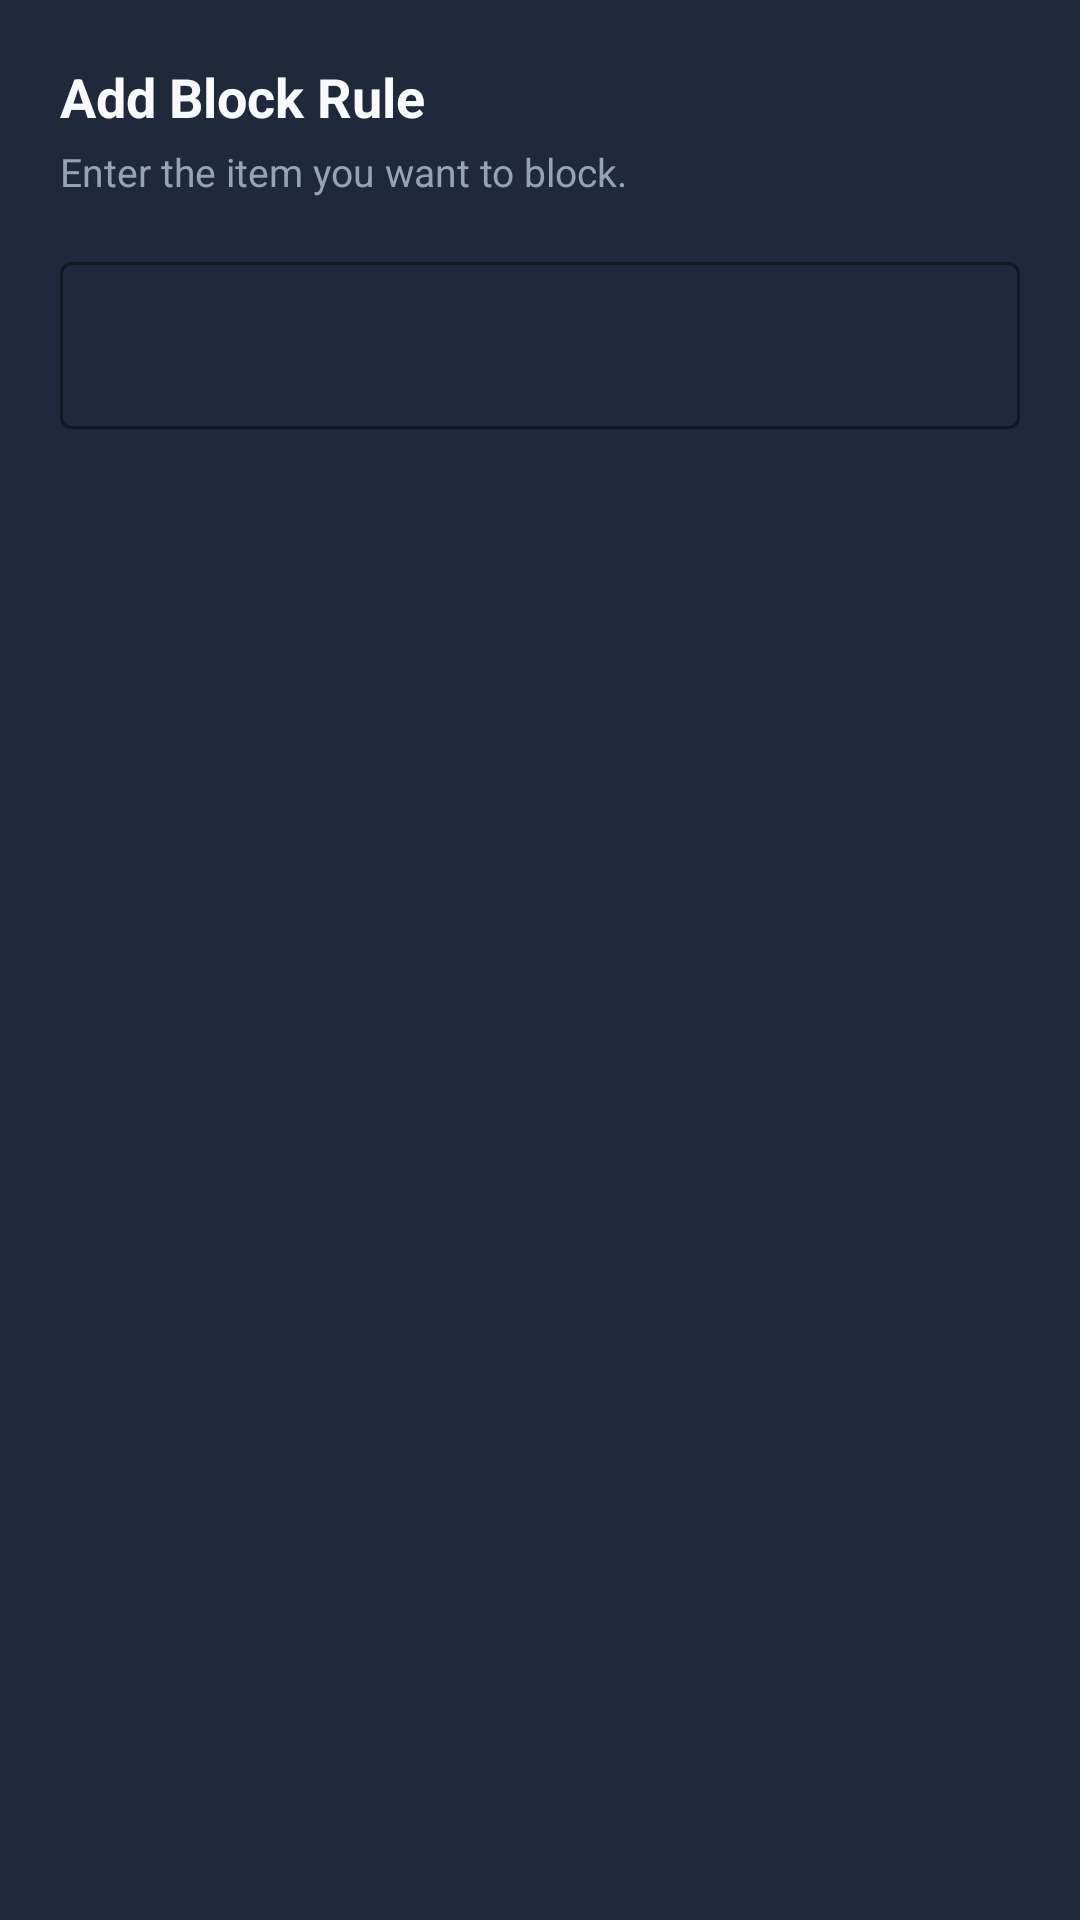

The Android layout XML behind this screen, and the referenced resources:
<!-- AndroidManifest.xml: application theme Theme.ShieldBlock -->
<!-- res/layout/dialog_add_item.xml -->
<?xml version="1.0" encoding="utf-8"?>
<LinearLayout xmlns:android="http://schemas.android.com/apk/res/android"
    xmlns:app="http://schemas.android.com/apk/res-auto"
    android:layout_width="match_parent"
    android:layout_height="wrap_content"
    android:orientation="vertical"
    android:padding="20dp"
    android:background="@color/card_bg">

    <TextView
        android:id="@+id/tvDialogTitle"
        android:layout_width="wrap_content"
        android:layout_height="wrap_content"
        android:text="Add Block Rule"
        android:textColor="@color/text_primary"
        android:textSize="18sp"
        android:textStyle="bold"
        android:layout_marginBottom="4dp" />

    <TextView
        android:id="@+id/tvDialogDescription"
        android:layout_width="wrap_content"
        android:layout_height="wrap_content"
        android:text="Enter the item you want to block."
        android:textColor="@color/text_secondary"
        android:textSize="13sp"
        android:layout_marginBottom="16dp" />

    <com.google.android.material.textfield.TextInputLayout
        android:id="@+id/tilInput"
        style="@style/Widget.Material3.TextInputLayout.OutlinedBox"
        android:layout_width="match_parent"
        android:layout_height="wrap_content"
        android:textColorHint="@color/text_muted"
        app:boxStrokeColor="@color/secondary"
        app:hintTextColor="@color/secondary">

        <com.google.android.material.textfield.TextInputEditText
            android:id="@+id/etInput"
            android:layout_width="match_parent"
            android:layout_height="wrap_content"
            android:textColor="@color/text_primary"
            android:inputType="textUri"
            android:maxLines="1" />
    </com.google.android.material.textfield.TextInputLayout>

</LinearLayout>
<!-- resources referenced by this layout -->
<resources>
  <color name="card_bg">#1E293B</color>
  <color name="secondary">#3B82F6</color>
  <color name="text_muted">#64748B</color>
  <color name="text_primary">#F8FAFC</color>
  <color name="text_secondary">#94A3B8</color>
  <style name="Theme.ShieldBlock" parent="Theme.Material3.Dark.NoActionBar">
          <item name="colorPrimary">@color/primary</item>
          <item name="colorPrimaryVariant">@color/primary_variant</item>
          <item name="colorOnPrimary">@color/on_primary</item>
          
          <item name="colorSecondary">@color/secondary</item>
          <item name="colorSecondaryVariant">@color/secondary_variant</item>
          <item name="colorOnSecondary">@color/on_secondary</item>
  
          <item name="android:windowBackground">@color/bg_dark</item>
          <item name="android:statusBarColor">@color/bg_dark</item>
          <item name="android:navigationBarColor">@color/bg_dark</item>
      </style>
  <color name="primary">#2563EB</color>
  <color name="primary_variant">#1D4ED8</color>
  <color name="on_primary">#FFFFFF</color>
  <color name="secondary_variant">#60A5FA</color>
  <color name="on_secondary">#FFFFFF</color>
  <color name="bg_dark">#0F172A</color>
</resources>
